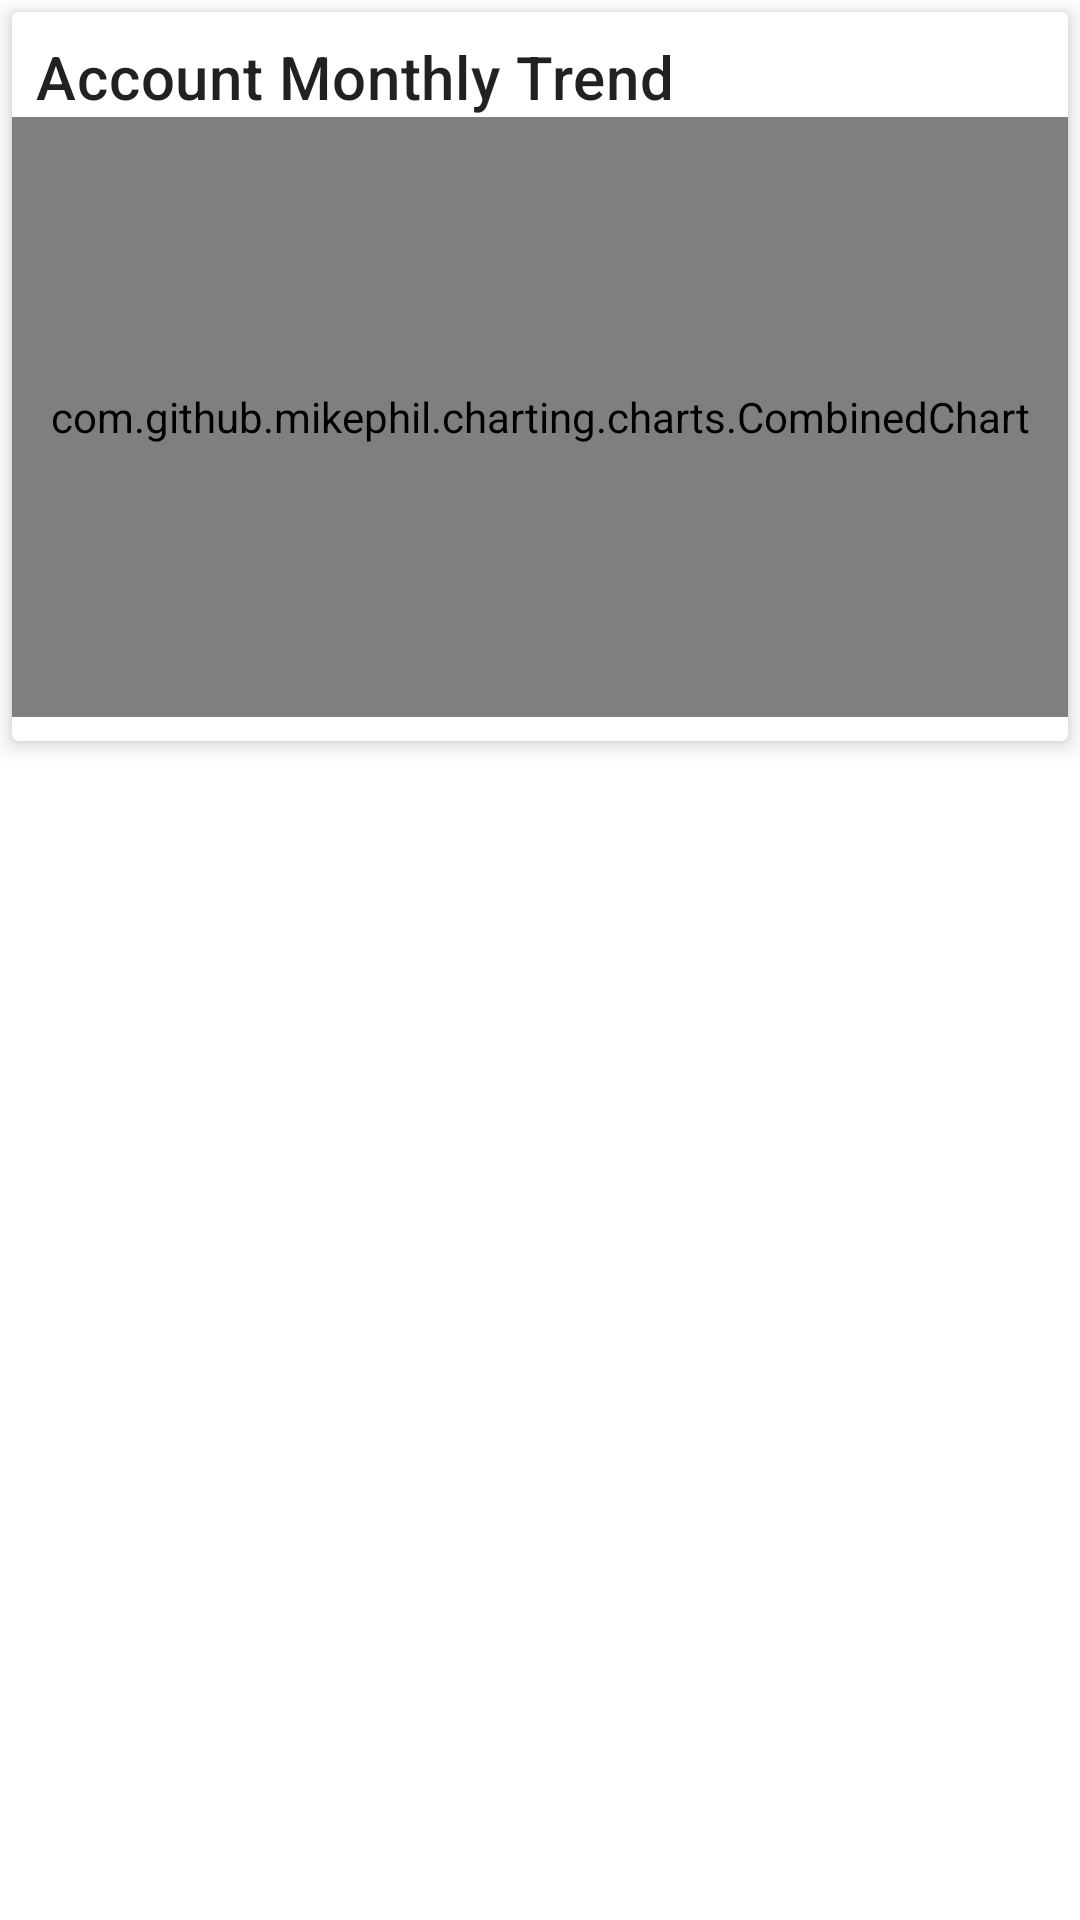

Here is an Android app screen rendered from its layout file. Give the layout XML and the strings, colors and styles it references.
<!-- AndroidManifest.xml: application theme AppTheme -->
<!-- res/layout/fragment_account_graph.xml -->
<?xml version="1.0" encoding="utf-8"?>
<FrameLayout xmlns:android="http://schemas.android.com/apk/res/android"
    xmlns:app="http://schemas.android.com/apk/res-auto"
    xmlns:tools="http://schemas.android.com/tools"
    android:layout_width="match_parent"
    android:layout_height="match_parent"
    tools:context=".ui.account.AccountGraphFragment">

    <androidx.cardview.widget.CardView
        android:layout_width="match_parent"
        android:layout_height="wrap_content"
        android:layout_marginLeft="4dp"
        android:layout_marginTop="4dp"
        android:layout_marginRight="4dp"
        android:layout_marginBottom="0dp"
        app:cardElevation="4dp">

        <androidx.constraintlayout.widget.ConstraintLayout
            android:layout_width="match_parent"
            android:layout_height="wrap_content"
            android:layout_marginTop="8dp"
            android:layout_marginBottom="8dp">

            <TextView
                android:id="@+id/textView7"
                android:layout_width="wrap_content"
                android:layout_height="wrap_content"
                android:layout_marginStart="8dp"
                android:text="Account Monthly Trend"
                android:textAppearance="@style/TextAppearance.MaterialComponents.Headline6"
                app:layout_constraintStart_toStartOf="parent"
                app:layout_constraintTop_toTopOf="parent" />

            <Button
                android:id="@+id/info_button"
                android:layout_width="wrap_content"
                android:layout_height="wrap_content"
                android:layout_marginStart="4dp"
                android:backgroundTint="#7C7C7C"
                android:minWidth="0dip"
                android:minHeight="0dip"
                android:paddingLeft="0dp"
                android:paddingTop="0dp"
                android:paddingRight="0dp"
                android:paddingBottom="0dp"
                android:textSize="10sp"
                app:cornerRadius="16dp"
                app:icon="@drawable/ic_baseline_help_24"
                app:iconPadding="0dp"
                app:iconSize="16dp"
                app:layout_constraintBottom_toBottomOf="@+id/textView7"
                app:layout_constraintStart_toEndOf="@+id/textView7"
                app:layout_constraintTop_toTopOf="parent" />

            <com.github.mikephil.charting.charts.CombinedChart
                android:id="@+id/chart"
                android:layout_width="match_parent"
                android:layout_height="200dp"
                app:layout_constraintTop_toBottomOf="@+id/textView7" />
        </androidx.constraintlayout.widget.ConstraintLayout>
    </androidx.cardview.widget.CardView>

</FrameLayout>
<!-- resources referenced by this layout -->
<resources>
  <style name="AppTheme" parent="Theme.MaterialComponents.Light.NoActionBar">
          
          <item name="colorPrimary">@color/colorPrimary</item>
          <item name="colorPrimaryDark">@color/colorPrimaryDark</item>
          <item name="colorAccent">@color/colorAccent</item>
      </style>
  <color name="colorPrimary">#6200EA</color>
  <color name="colorPrimaryDark">#311B92</color>
  <color name="colorAccent">#9FA8DA</color>
</resources>
